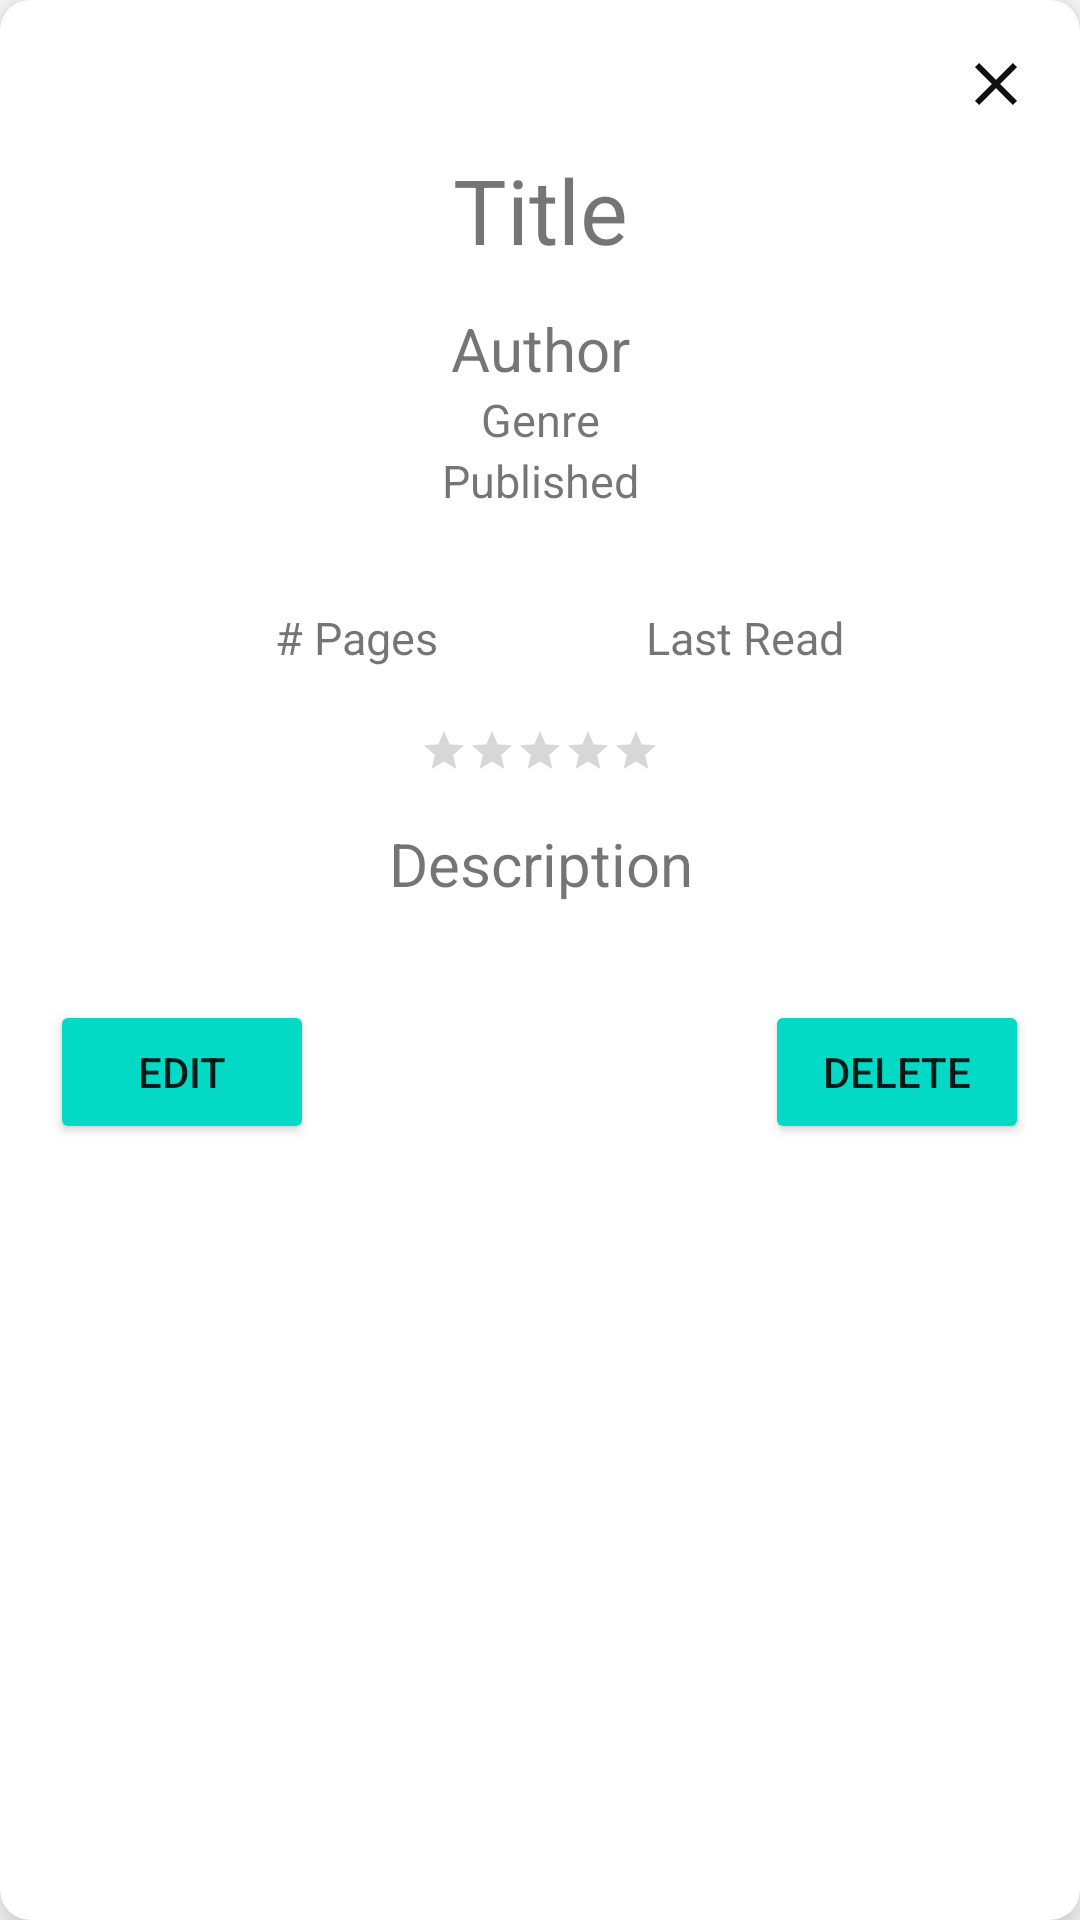

Here is an Android app screen rendered from its layout file. Give the layout XML and the strings, colors and styles it references.
<!-- AndroidManifest.xml: application theme Theme.Midterm -->
<!-- res/layout/show_details_dialog.xml -->
<?xml version="1.0" encoding="utf-8"?>
<androidx.cardview.widget.CardView
    xmlns:android="http://schemas.android.com/apk/res/android"
    xmlns:app="http://schemas.android.com/apk/res-auto"
    xmlns:tools="http://schemas.android.com/tools"
    android:layout_width="350dp"
    android:layout_height="425dp"
    android:layout_gravity="center_horizontal"
    app:cardCornerRadius="10dp"
    app:cardElevation="10dp">
    <ScrollView
        android:layout_width="match_parent"
        android:layout_height="match_parent"
        android:fillViewport="true"
        android:scrollbarAlwaysDrawVerticalTrack="true"
        android:scrollbars="vertical">
        <androidx.constraintlayout.widget.ConstraintLayout
            android:layout_width="match_parent"
            android:layout_height="wrap_content">

            <ImageButton
                android:id="@+id/btnClose"
                android:layout_width="wrap_content"
                android:layout_height="wrap_content"
                android:layout_marginTop="16dp"
                android:layout_marginEnd="16dp"
                android:layout_marginRight="16dp"
                android:background="@null"
                android:src="@drawable/ic_close"
                app:layout_constraintEnd_toEndOf="parent"
                app:layout_constraintTop_toTopOf="parent" />

            <TextView
                android:id="@+id/relTitle"
                android:layout_width="wrap_content"
                android:layout_height="wrap_content"
                android:gravity="center"
                android:text="Title"
                android:textSize="30dp"
                app:layout_constraintBottom_toBottomOf="parent"
                app:layout_constraintEnd_toEndOf="parent"
                app:layout_constraintStart_toStartOf="parent"
                app:layout_constraintTop_toTopOf="parent"
                app:layout_constraintVertical_bias="0.083" />
            <TextView
                android:id="@+id/relAuthor"
                android:layout_width="wrap_content"
                android:layout_height="wrap_content"
                android:text="Author"
                android:textSize="20dp"
                app:layout_constraintBottom_toBottomOf="parent"
                app:layout_constraintEnd_toEndOf="parent"
                app:layout_constraintStart_toStartOf="parent"
                app:layout_constraintTop_toBottomOf="@+id/relTitle"
                app:layout_constraintVertical_bias="0.024" />
            <TextView
                android:id="@+id/relGenre"
                android:layout_width="wrap_content"
                android:layout_height="wrap_content"
                android:text="Genre"
                android:textSize="15dp"
                app:layout_constraintBottom_toBottomOf="parent"
                app:layout_constraintEnd_toEndOf="parent"
                app:layout_constraintStart_toStartOf="parent"
                app:layout_constraintTop_toBottomOf="@+id/relAuthor"
                app:layout_constraintVertical_bias="0.0" />
            <TextView
                android:id="@+id/relYearPub"
                android:layout_width="wrap_content"
                android:layout_height="wrap_content"
                android:text="Published"
                android:textSize="15dp"
                app:layout_constraintBottom_toBottomOf="parent"
                app:layout_constraintEnd_toEndOf="parent"
                app:layout_constraintHorizontal_bias="0.501"
                app:layout_constraintStart_toStartOf="parent"
                app:layout_constraintTop_toBottomOf="@+id/relGenre"
                app:layout_constraintVertical_bias="0.0" />
            <TextView
                android:id="@+id/relPageCount"
                android:layout_width="wrap_content"
                android:layout_height="wrap_content"
                android:layout_marginTop="32dp"
                android:text="# Pages"
                android:textSize="15dp"
                app:layout_constraintEnd_toEndOf="parent"
                app:layout_constraintHorizontal_bias="0.3"
                app:layout_constraintStart_toStartOf="parent"
                app:layout_constraintTop_toBottomOf="@+id/relYearPub" />
            <TextView
                android:id="@+id/relLastRead"
                android:layout_width="wrap_content"
                android:layout_height="wrap_content"
                android:layout_marginTop="32dp"
                android:text="Last Read"
                android:textSize="15dp"
                app:layout_constraintEnd_toEndOf="parent"
                app:layout_constraintHorizontal_bias="0.732"
                app:layout_constraintStart_toStartOf="parent"
                app:layout_constraintTop_toBottomOf="@+id/relYearPub" />
            <RatingBar
                android:id="@+id/ratingBar"
                style="?android:attr/ratingBarStyleSmall"
                android:layout_width="wrap_content"
                android:layout_height="wrap_content"
                android:layout_marginTop="72dp"
                android:numStars="5"
                app:layout_constraintEnd_toEndOf="parent"
                app:layout_constraintStart_toStartOf="parent"
                app:layout_constraintTop_toBottomOf="@+id/relYearPub" />
            <TextView
                android:id="@+id/relDescription"
                android:layout_width="wrap_content"
                android:layout_height="wrap_content"
                android:layout_marginTop="16dp"
                android:gravity="center"
                android:paddingHorizontal="20dp"
                android:text="Description"
                android:textSize="20dp"
                app:layout_constraintEnd_toEndOf="parent"
                app:layout_constraintHorizontal_bias="0.502"
                app:layout_constraintStart_toStartOf="parent"
                app:layout_constraintTop_toBottomOf="@+id/ratingBar" />
            <Button
                android:id="@+id/btnEdit"
                android:layout_width="wrap_content"
                android:layout_height="wrap_content"
                android:layout_marginTop="32dp"
                android:backgroundTint="@color/teal_200"
                android:text="Edit"
                app:layout_constraintEnd_toEndOf="parent"
                app:layout_constraintHorizontal_bias="0.061"
                app:layout_constraintStart_toStartOf="parent"
                app:layout_constraintTop_toBottomOf="@+id/relDescription" />
            <Button
                android:id="@+id/btnDelete"
                android:layout_width="wrap_content"
                android:layout_height="wrap_content"
                android:layout_marginTop="32dp"
                android:backgroundTint="@color/teal_200"
                android:text="Delete"
                app:layout_constraintEnd_toEndOf="parent"
                app:layout_constraintHorizontal_bias="0.938"
                app:layout_constraintStart_toStartOf="parent"
                app:layout_constraintTop_toBottomOf="@+id/relDescription" />
        </androidx.constraintlayout.widget.ConstraintLayout>
    </ScrollView>
</androidx.cardview.widget.CardView>
<!-- resources referenced by this layout -->
<resources>
  <color name="teal_200">#FF03DAC5</color>
  <!-- drawable ic_close (drawable) -->
  <?xml version="1.0" encoding="utf-8"?>
  <vector xmlns:android="http://schemas.android.com/apk/res/android"
      android:width="24dp"
      android:height="24dp"
      android:viewportWidth="24.0"
      android:viewportHeight="24.0">
      <path
          android:fillColor="#101010"
          android:pathData="M19,6.41L17.59,5 12,10.59 6.41,5 5,6.41 10.59,12 5,17.59 6.41,19 12,13.41 17.59,19 19,17.59 13.41,12z"/>
  </vector>
  <style name="Theme.Midterm" parent="Theme.MaterialComponents.DayNight.NoActionBar">
          
          <item name="colorPrimary">@color/black</item>
          <item name="colorPrimaryVariant">@color/black</item>
          <item name="colorOnPrimary">@color/white</item>
  
          
          <item name="colorSecondary">@color/teal_200</item>
          <item name="colorSecondaryVariant">@color/teal_700</item>
          <item name="colorOnSecondary">@color/black</item>
          
          <item name="android:statusBarColor" tools:targetApi="l">?attr/colorPrimaryVariant</item>
          
      </style>
  <color name="black">#FF000000</color>
  <color name="white">#FFFFFFFF</color>
  <color name="teal_700">#FF018786</color>
</resources>
